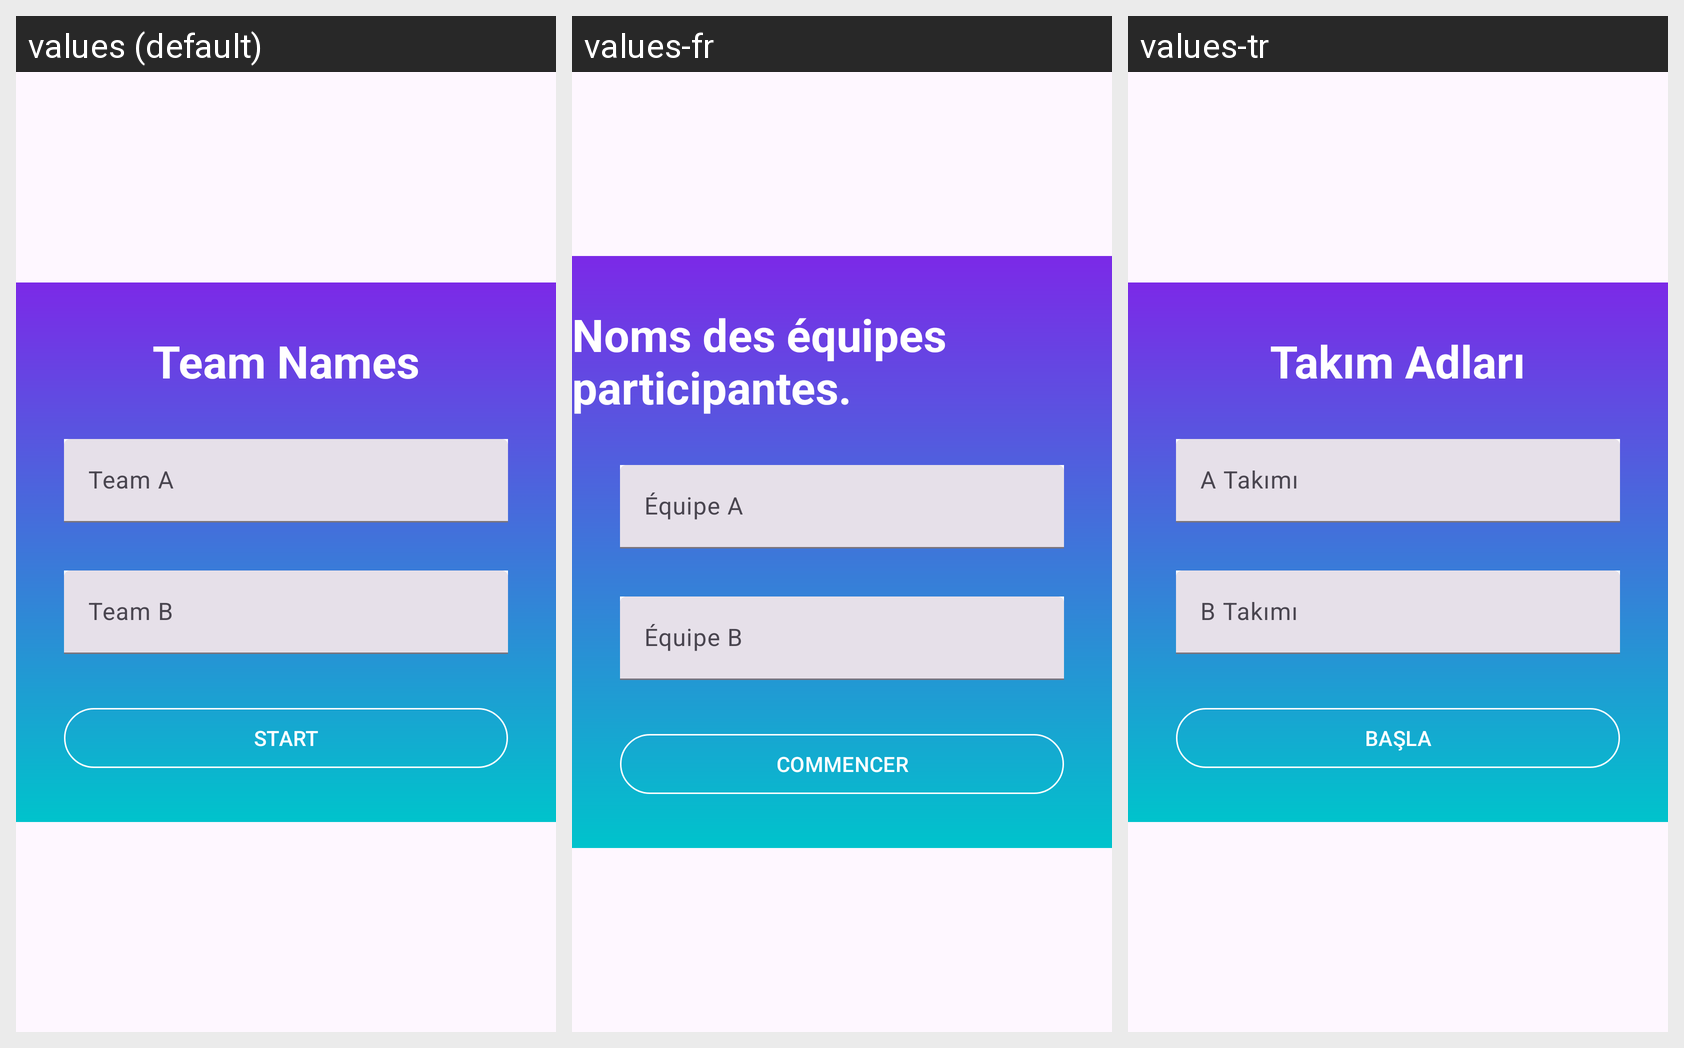

For this localized Android screen grid, give each drawn string resource with its value in every locale shown.
Android screen res/layout/setup_game_dialog.xml rendered under 3 locales, left to right: values (default), values-fr, values-tr. Device: Nexus 5 (rendered at 1080×1920; each locale shown at half size, 540×960, under a caption strip naming it); theme Base.Theme.TabuuPlus.
Strings drawn on this screen, with the default value and each locale's value (text and hints the layout hard-codes, and strings that could not be matched under every locale, appear in the picture but are not listed):

team_names
  values: Team Names
  values-fr: Noms des équipes participantes.
  values-tr: Takım Adları

team_a
  values: Team A
  values-fr: Équipe A
  values-tr: A Takımı

team_b
  values: Team B
  values-fr: Équipe B
  values-tr: B Takımı

start_button_text
  values: START
  values-fr: COMMENCER
  values-tr: BAŞLA
